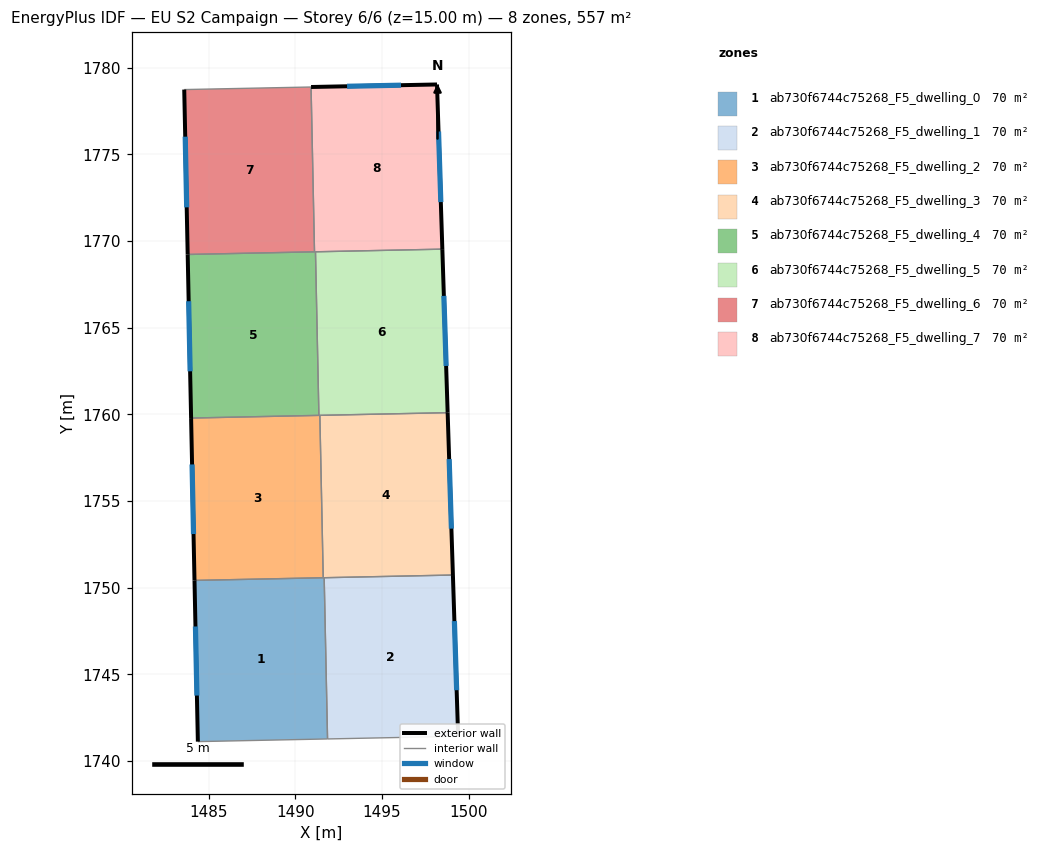
=== STOREY PLAN SPEC (per zone: floor XY polygon, exterior-wall plan segments, windows/doors) ===
zone 1: ab730f6744c75268_F5_dwelling_0  (69.6 m²)
  floor: (1491.66, 1750.58) (1491.86, 1741.28) (1484.38, 1741.12) (1484.18, 1750.42)
  exterior wall: (1484.18, 1750.42) – (1484.38, 1741.12)  [9.3 m]
    window: (1484.24, 1747.77) – (1484.32, 1743.78)  [5.1 m²]
  interior walls: 4
zone 2: ab730f6744c75268_F5_dwelling_1  (69.6 m²)
  floor: (1499.09, 1750.73) (1499.39, 1741.43) (1491.86, 1741.28) (1491.66, 1750.58)
  exterior wall: (1499.39, 1741.43) – (1499.09, 1750.73)  [9.3 m]
    window: (1499.30, 1744.09) – (1499.17, 1748.08)  [5.1 m²]
  interior walls: 3
zone 3: ab730f6744c75268_F5_dwelling_2  (69.6 m²)
  floor: (1491.41, 1759.94) (1491.61, 1750.58) (1484.18, 1750.42) (1483.99, 1759.79)
  exterior wall: (1483.99, 1759.79) – (1484.18, 1750.42)  [9.4 m]
    window: (1484.04, 1757.11) – (1484.13, 1753.10)  [5.2 m²]
  interior walls: 4
zone 4: ab730f6744c75268_F5_dwelling_3  (69.6 m²)
  floor: (1498.78, 1760.10) (1499.09, 1750.73) (1491.61, 1750.58) (1491.41, 1759.94)
  exterior wall: (1499.09, 1750.73) – (1498.78, 1760.10)  [9.4 m]
    window: (1499.00, 1753.41) – (1498.87, 1757.42)  [5.2 m²]
  interior walls: 4
zone 5: ab730f6744c75268_F5_dwelling_4  (69.6 m²)
  floor: (1491.16, 1769.38) (1491.36, 1759.94) (1483.99, 1759.79) (1483.79, 1769.22)
  exterior wall: (1483.79, 1769.22) – (1483.99, 1759.79)  [9.4 m]
    window: (1483.85, 1766.53) – (1483.93, 1762.48)  [5.2 m²]
  interior walls: 4
zone 6: ab730f6744c75268_F5_dwelling_5  (69.6 m²)
  floor: (1498.48, 1769.53) (1498.78, 1760.10) (1491.36, 1759.94) (1491.16, 1769.38)
  exterior wall: (1498.78, 1760.10) – (1498.48, 1769.53)  [9.4 m]
    window: (1498.70, 1762.79) – (1498.57, 1766.83)  [5.2 m²]
  interior walls: 4
zone 7: ab730f6744c75268_F5_dwelling_6  (69.6 m²)
  floor: (1490.91, 1778.88) (1491.11, 1769.38) (1483.79, 1769.22) (1483.59, 1778.73)
  exterior wall: (1483.59, 1778.73) – (1483.79, 1769.22)  [9.5 m]
    window: (1483.65, 1776.02) – (1483.73, 1771.94)  [5.2 m²]
  interior walls: 3
zone 8: ab730f6744c75268_F5_dwelling_7  (69.6 m²)
  floor: (1498.17, 1779.03) (1498.48, 1769.53) (1491.11, 1769.38) (1490.91, 1778.88)
  exterior wall: (1498.17, 1779.03) – (1490.91, 1778.88)  [7.3 m]
    window: (1496.10, 1778.99) – (1492.98, 1778.92)  [4.0 m²]
  exterior wall: (1498.48, 1769.53) – (1498.17, 1779.03)  [9.5 m]
    window: (1498.39, 1772.24) – (1498.26, 1776.31)  [5.2 m²]
  interior walls: 3

=== DERIVED (storey summary) ===
Building: EU S2 Campaign
Storey: 6 of 6  (floor level z = 15.00 m)
Storey gross floor area: 556.6 m²
Zones on this storey: 8
  - ab730f6744c75268_F5_dwelling_0: floor 69.6 m²; exterior wall 9.3 m (27.9 m²); 1 window(s) 5.1 m²; WWR 18.4%
  - ab730f6744c75268_F5_dwelling_1: floor 69.6 m²; exterior wall 9.3 m (27.9 m²); 1 window(s) 5.1 m²; WWR 18.4%
  - ab730f6744c75268_F5_dwelling_2: floor 69.6 m²; exterior wall 9.4 m (28.1 m²); 1 window(s) 5.2 m²; WWR 18.4%
  - ab730f6744c75268_F5_dwelling_3: floor 69.6 m²; exterior wall 9.4 m (28.1 m²); 1 window(s) 5.2 m²; WWR 18.4%
  - ab730f6744c75268_F5_dwelling_4: floor 69.6 m²; exterior wall 9.4 m (28.3 m²); 1 window(s) 5.2 m²; WWR 18.4%
  - ab730f6744c75268_F5_dwelling_5: floor 69.6 m²; exterior wall 9.4 m (28.3 m²); 1 window(s) 5.2 m²; WWR 18.4%
  - ab730f6744c75268_F5_dwelling_6: floor 69.6 m²; exterior wall 9.5 m (28.5 m²); 1 window(s) 5.2 m²; WWR 18.4%
  - ab730f6744c75268_F5_dwelling_7: floor 69.6 m²; exterior wall 16.8 m (50.3 m²); 2 window(s) 9.2 m²; WWR 18.4%
Zone adjacency (shared interzone walls):
  - ab730f6744c75268_F5_dwelling_0 ↔ ab730f6744c75268_F5_dwelling_1
  - ab730f6744c75268_F5_dwelling_0 ↔ ab730f6744c75268_F5_dwelling_2
  - ab730f6744c75268_F5_dwelling_0 ↔ ab730f6744c75268_F5_dwelling_3
  - ab730f6744c75268_F5_dwelling_1 ↔ ab730f6744c75268_F5_dwelling_3
  - ab730f6744c75268_F5_dwelling_2 ↔ ab730f6744c75268_F5_dwelling_3
  - ab730f6744c75268_F5_dwelling_2 ↔ ab730f6744c75268_F5_dwelling_4
  - ab730f6744c75268_F5_dwelling_2 ↔ ab730f6744c75268_F5_dwelling_5
  - ab730f6744c75268_F5_dwelling_3 ↔ ab730f6744c75268_F5_dwelling_5
  - ab730f6744c75268_F5_dwelling_4 ↔ ab730f6744c75268_F5_dwelling_5
  - ab730f6744c75268_F5_dwelling_4 ↔ ab730f6744c75268_F5_dwelling_6
  - ab730f6744c75268_F5_dwelling_4 ↔ ab730f6744c75268_F5_dwelling_7
  - ab730f6744c75268_F5_dwelling_5 ↔ ab730f6744c75268_F5_dwelling_7
  - ab730f6744c75268_F5_dwelling_6 ↔ ab730f6744c75268_F5_dwelling_7